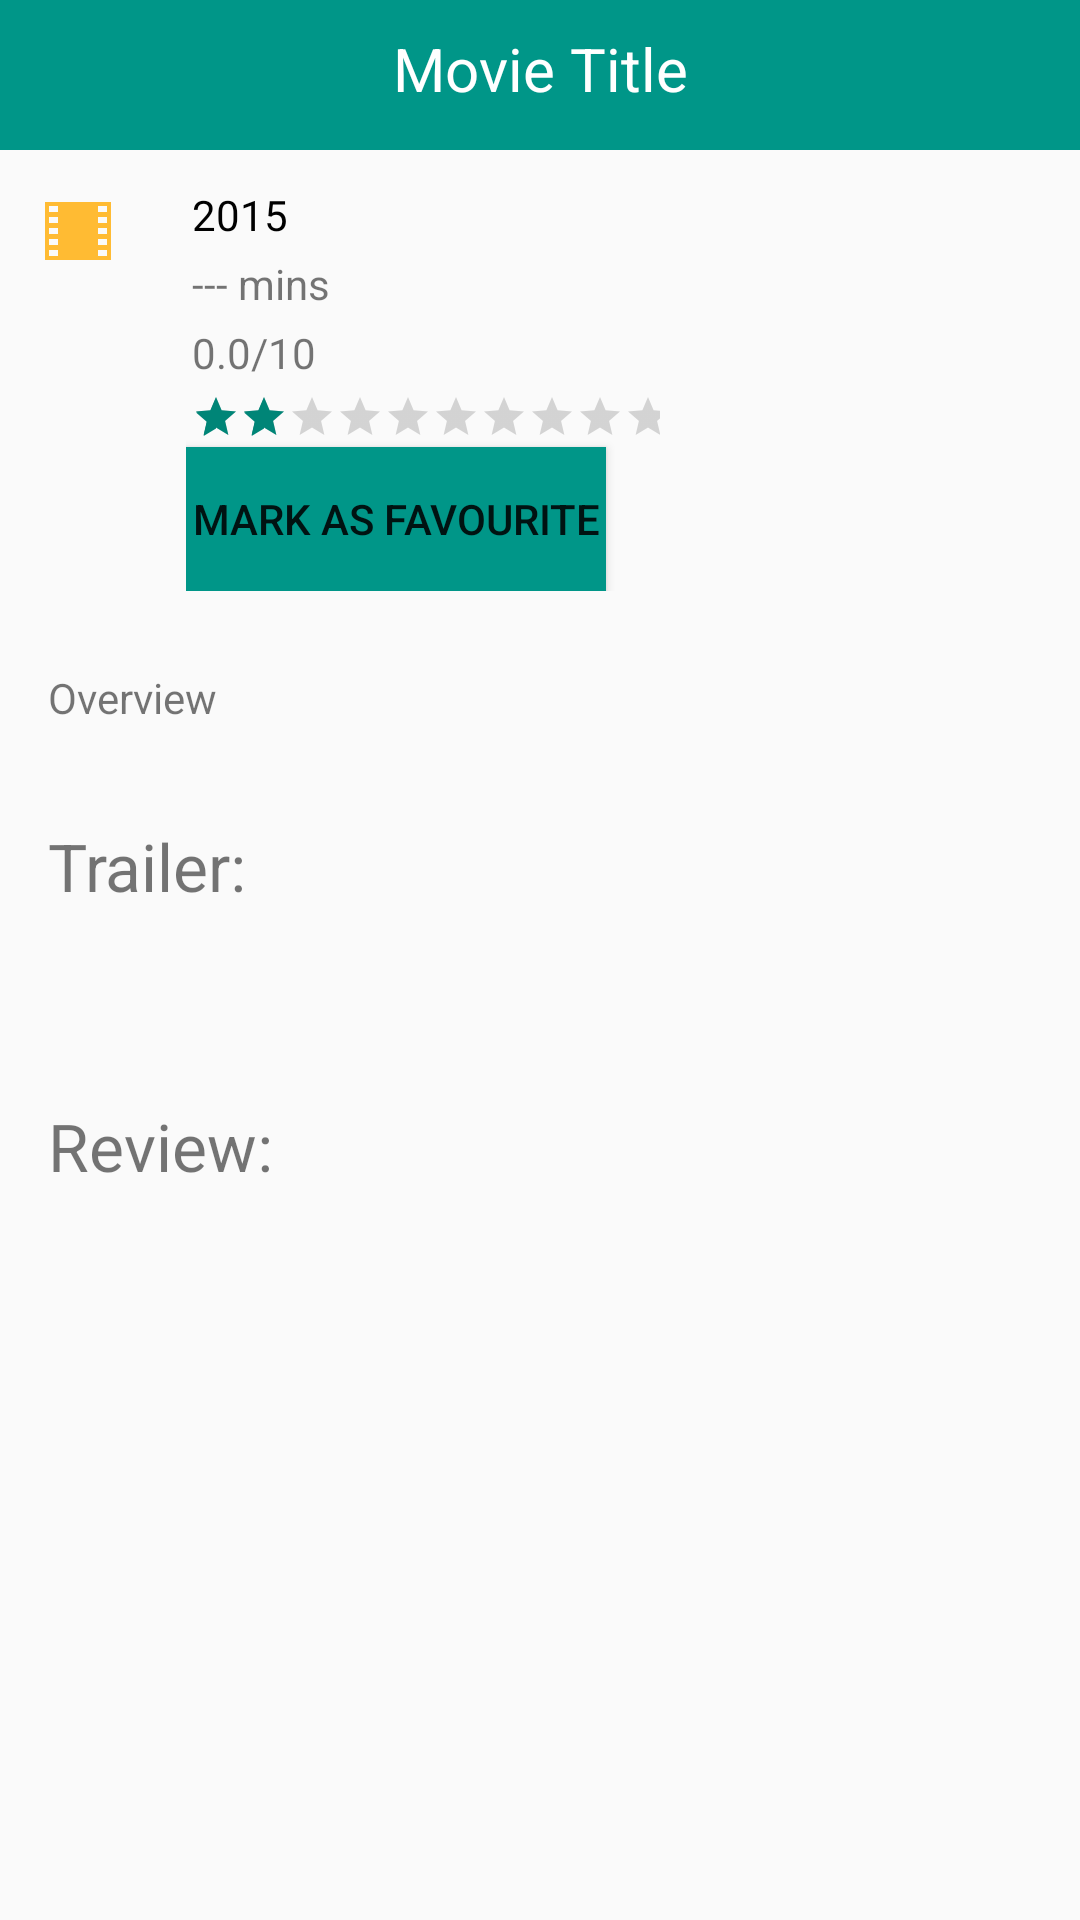

This screen was rendered from an Android layout file. Write that file and the resources it references.
<!-- AndroidManifest.xml: application theme AppTheme -->
<!-- res/layout/fragment_detail.xml -->
<RelativeLayout xmlns:android="http://schemas.android.com/apk/res/android"
    android:layout_width="match_parent"
    android:layout_height="match_parent">
    <LinearLayout
        android:id="@+id/titleLinear"
        android:layout_width="match_parent"
        android:layout_height="50dp"
        android:background="@color/ocean_blue"
        android:gravity="center">
        <TextView
            android:id="@+id/title_text"
            android:layout_width="match_parent"
            android:layout_height="wrap_content"
            android:text="Movie Title"
            android:textColor="@android:color/white"
            android:layout_marginBottom="2dp"
            android:textAppearance="?android:attr/textAppearanceLarge"
            android:textSize="20dp"
            android:gravity="center"/>
    </LinearLayout>
    <ScrollView
        android:layout_width="match_parent"
        android:layout_height="match_parent"
        android:layout_below="@id/titleLinear">
        <LinearLayout
            android:layout_width="match_parent"
            android:layout_height="wrap_content"
            android:orientation="vertical">
            <LinearLayout
                android:layout_width="match_parent"
                android:layout_height="wrap_content"
                android:orientation="horizontal">
                <LinearLayout
                    android:layout_width="wrap_content"
                    android:layout_height="wrap_content"
                    android:padding="10dp"
                    android:orientation="vertical">
                    <ImageView
                        android:id="@+id/imageView"
                        android:layout_width="match_parent"
                        android:layout_height="match_parent"
                        android:layout_gravity="center"
                        android:layout_marginTop="1dp"
                        android:layout_marginBottom="1dp"
                        android:src="@drawable/ic_action_movie"
                        />
                </LinearLayout>
                <LinearLayout
                    android:layout_width="match_parent"
                    android:layout_height="wrap_content"
                    android:padding="10dp"
                    android:orientation="vertical">
                    <TextView
                        android:id="@+id/release_text"
                        android:layout_width="wrap_content"
                        android:layout_height="wrap_content"
                        android:textColor="@android:color/black"
                        android:text="2015"
                        android:padding="2dp"/>
                    <TextView
                        android:id="@+id/runtime_text"
                        android:layout_width="wrap_content"
                        android:layout_height="wrap_content"
                        android:text="--- mins"
                        android:padding="2dp"/>
                    <TextView
                        android:id="@+id/voteaverage_text"
                        android:layout_width="wrap_content"
                        android:layout_height="wrap_content"
                        android:text="0.0/10"
                        android:padding="2dp"/>
                    <RatingBar
                        android:id="@+id/ratingBar"
                        android:layout_width="wrap_content"
                        android:layout_height="wrap_content"
                        android:numStars="10"
                        android:stepSize="1.0"
                        android:rating="2.0"
                        style="?android:attr/ratingBarStyleSmall"
                        android:padding="2dp"/>
                    <Button
                        android:id="@+id/chkState"
                        style="?android:attr/buttonStyleSmall"
                        android:layout_width="wrap_content"
                        android:layout_height="wrap_content"
                        android:background="@drawable/toggle_selector"
                        android:text="Mark as Favourite"
                        android:padding="2dp"/>
                </LinearLayout>
            </LinearLayout>
            <LinearLayout
                android:layout_width="match_parent"
                android:layout_height="wrap_content"
                android:orientation="vertical">
                <TextView
                    android:id="@+id/overview_text"
                    android:layout_width="match_parent"
                    android:layout_height="wrap_content"
                    android:text="Overview"
                    android:padding ="16dp"/>
                <TextView
                    android:id="@+id/trailer_text"
                    android:layout_width="match_parent"
                    android:layout_height="wrap_content"
                    android:text="@string/label_trailer"
                    android:padding ="16dp"
                    android:textSize="@dimen/abc_text_size_large_material" />
            </LinearLayout>
            <LinearLayout
                    android:id="@+id/trailer_linear"
                    android:layout_width="match_parent"
                    android:layout_height="wrap_content"
                    android:orientation="vertical"
                    android:padding="16dp">
            </LinearLayout>
            <LinearLayout
                android:layout_width="match_parent"
                android:layout_height="wrap_content"
                android:orientation="vertical"
                android:padding="16dp">
                <TextView
                    android:id="@+id/review_text"
                    android:layout_width="match_parent"
                    android:layout_height="wrap_content"
                    android:text="@string/label_review"
                    android:textSize="@dimen/abc_text_size_large_material"/>
            </LinearLayout>
            <LinearLayout
                android:id="@+id/review_linear"
                android:layout_width="match_parent"
                android:layout_height="wrap_content"
                android:orientation="vertical"
                android:padding="16dp">
            </LinearLayout>
        </LinearLayout>
    </ScrollView>
</RelativeLayout>
<!-- resources referenced by this layout -->
<resources>
  <color name="ocean_blue">#009688</color>
  <!-- drawable ic_action_movie: png bitmap (drawable-hdpi, 146 bytes) -->
  <!-- drawable toggle_selector (drawable) -->
  <?xml version="1.0" encoding="utf-8"?>
  <selector xmlns:android="http://schemas.android.com/apk/res/android">
      
      <item
          android:text="Favorite"
          android:drawable="@color/ocean_blue"
          android:state_pressed="true" />
      <item
          android:text="Mark as Favorite"
          android:drawable="@color/ocean_blue"
          android:state_pressed="false"/>
  </selector>
  <string name="label_review">Review:</string>
  <string name="label_trailer">Trailer:</string>
  <style name="AppTheme" parent="Theme.AppCompat.Light.DarkActionBar">
          
      </style>
</resources>
